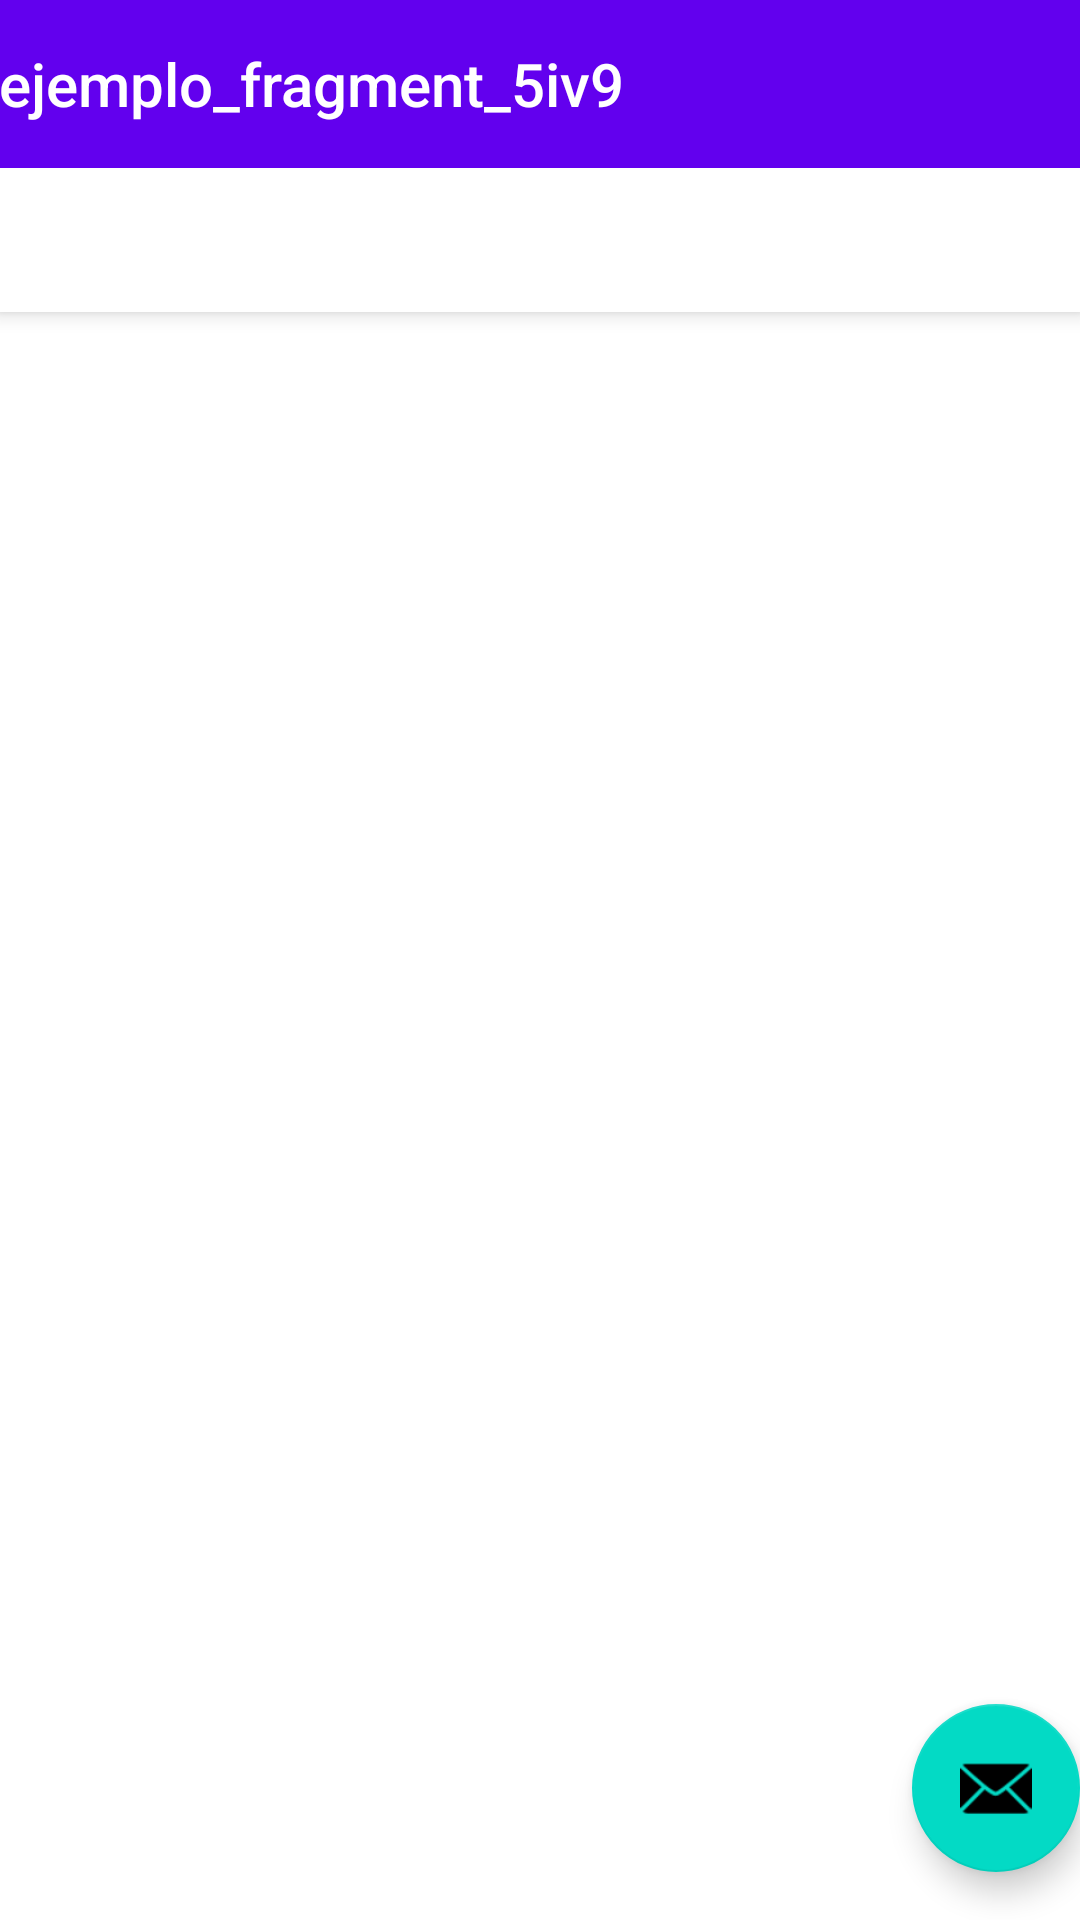

This screen was rendered from an Android layout file. Write that file and the resources it references.
<!-- AndroidManifest.xml: activity theme Theme.Ejemplo_fragment_5iv9.NoActionBar -->
<!-- res/layout/activity_main.xml -->
<?xml version="1.0" encoding="utf-8"?>
<androidx.coordinatorlayout.widget.CoordinatorLayout xmlns:android="http://schemas.android.com/apk/res/android"
    xmlns:app="http://schemas.android.com/apk/res-auto"
    xmlns:tools="http://schemas.android.com/tools"
    android:layout_width="match_parent"
    android:layout_height="match_parent"
    tools:context=".MainActivity">

    <com.google.android.material.appbar.AppBarLayout
        android:layout_width="match_parent"
        android:layout_height="wrap_content"
        android:theme="@style/Theme.Ejemplo_fragment_5iv9.AppBarOverlay">

        <TextView
            android:id="@+id/title"
            android:layout_width="wrap_content"
            android:layout_height="wrap_content"
            android:gravity="center"
            android:minHeight="?actionBarSize"
            android:padding="@dimen/appbar_padding"
            android:text="@string/app_name"
            android:textAppearance="@style/TextAppearance.Widget.AppCompat.Toolbar.Title" />

        <com.google.android.material.tabs.TabLayout
            android:id="@+id/tabs"
            android:layout_width="match_parent"
            android:layout_height="wrap_content" />
    </com.google.android.material.appbar.AppBarLayout>

    <androidx.viewpager.widget.ViewPager
        android:id="@+id/view_pager"
        android:layout_width="match_parent"
        android:layout_height="match_parent"
        app:layout_behavior="@string/appbar_scrolling_view_behavior" />

    <com.google.android.material.floatingactionbutton.FloatingActionButton
        android:id="@+id/fab"
        android:layout_width="wrap_content"
        android:layout_height="wrap_content"
        android:layout_gravity="bottom|end"
        android:layout_marginEnd="@dimen/fab_margin"
        android:layout_marginBottom="16dp"
        app:srcCompat="@android:drawable/ic_dialog_email" />
</androidx.coordinatorlayout.widget.CoordinatorLayout>
<!-- resources referenced by this layout -->
<resources>
  <string name="app_name">ejemplo_fragment_5iv9</string>
  <style name="Theme.Ejemplo_fragment_5iv9.AppBarOverlay" parent="ThemeOverlay.AppCompat.Dark.ActionBar" />
  <style name="Theme.Ejemplo_fragment_5iv9.NoActionBar">
          <item name="windowActionBar">false</item>
          <item name="windowNoTitle">true</item>
      </style>
</resources>
